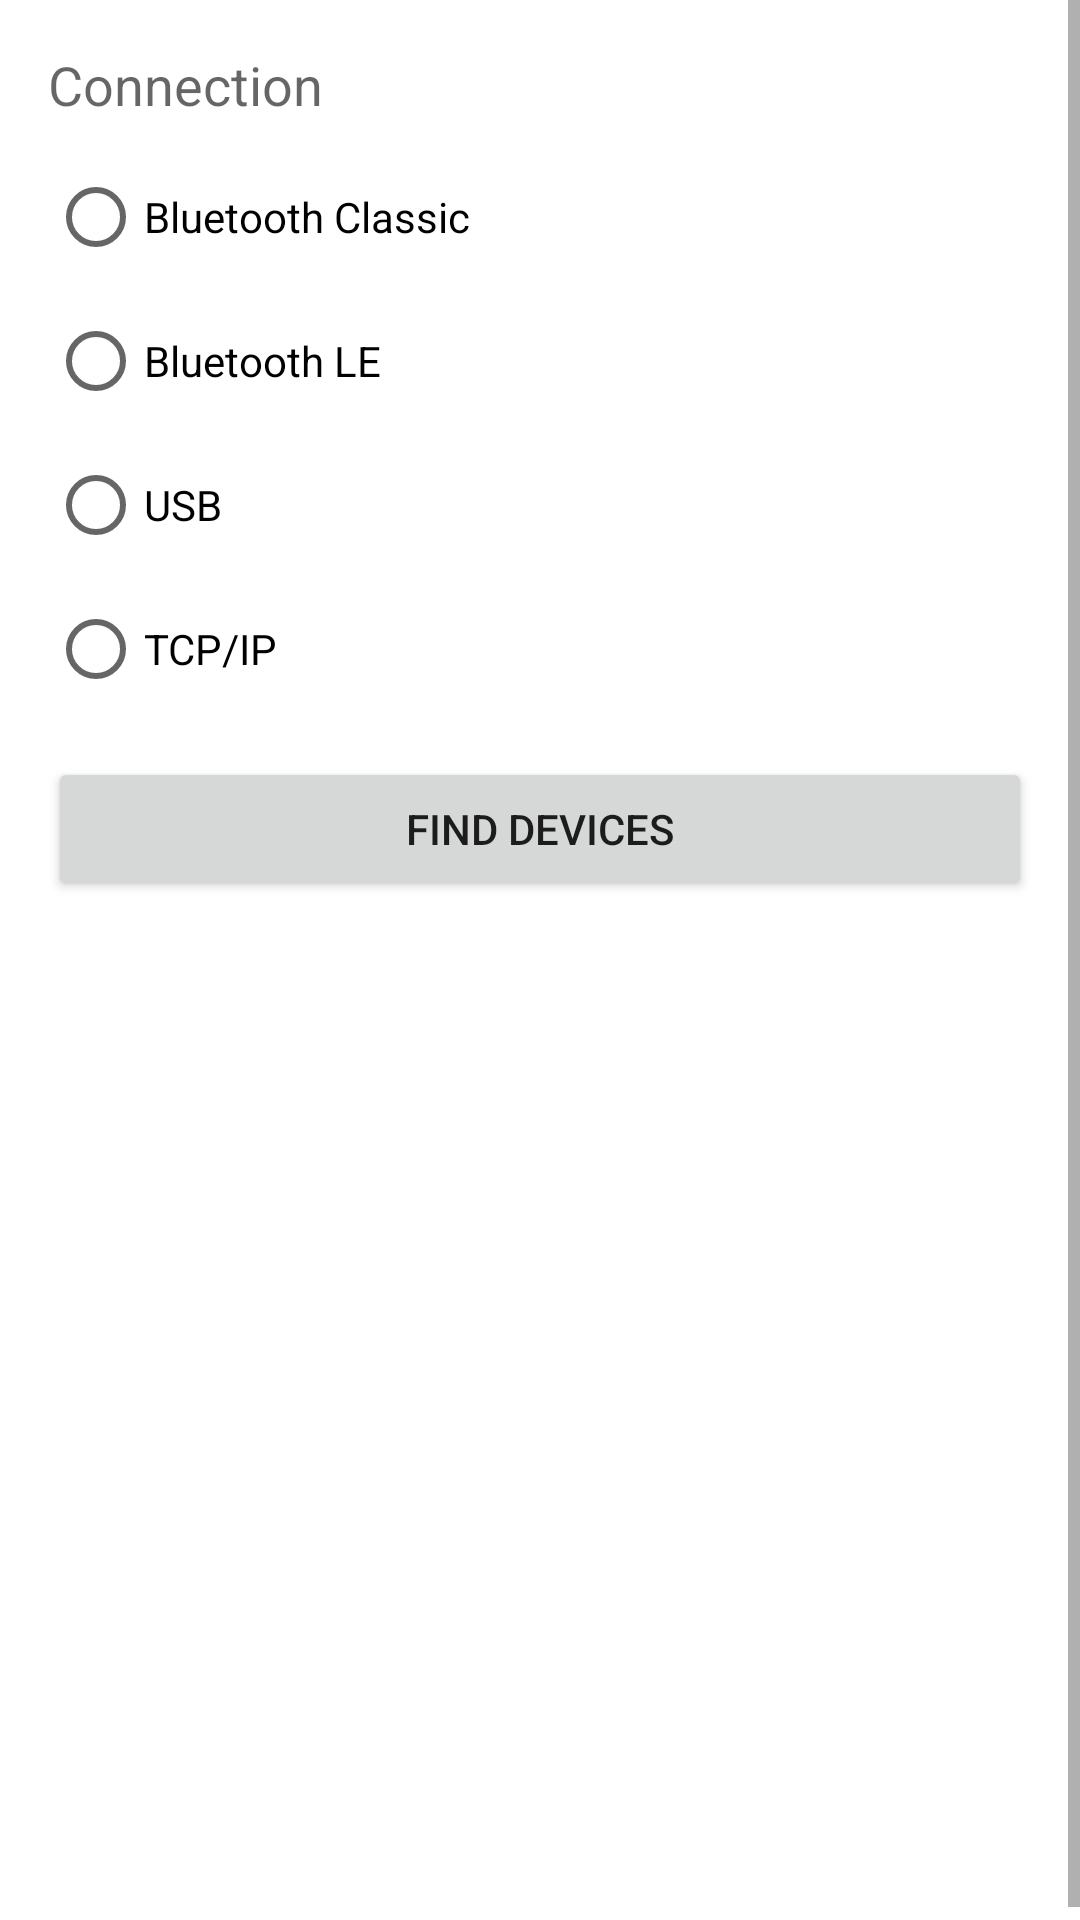

Here is an Android app screen rendered from its layout file. Give the layout XML and the strings, colors and styles it references.
<!-- AndroidManifest.xml: fallback theme Theme.MaterialComponents.DayNight.NoActionBar -->
<!-- res/layout/activity_external_gnss.xml -->
<?xml version="1.0" encoding="utf-8"?>
<ScrollView xmlns:android="http://schemas.android.com/apk/res/android"
    android:layout_width="match_parent"
    android:layout_height="match_parent"
    android:fillViewport="true">

    <LinearLayout
        android:layout_width="match_parent"
        android:layout_height="wrap_content"
        android:orientation="vertical"
        android:padding="16dp">

        <TextView
            android:layout_width="match_parent"
            android:layout_height="wrap_content"
            android:text="@string/gnss_transport_title"
            android:textAppearance="?android:attr/textAppearanceMedium" />

        <RadioGroup
            android:id="@+id/gnss_transport_group"
            android:layout_width="match_parent"
            android:layout_height="wrap_content"
            android:layout_marginTop="8dp">

            <RadioButton
                android:id="@+id/gnss_transport_classic"
                android:layout_width="match_parent"
                android:layout_height="wrap_content"
                android:text="@string/gnss_transport_bluetooth_classic" />

            <RadioButton
                android:id="@+id/gnss_transport_le"
                android:layout_width="match_parent"
                android:layout_height="wrap_content"
                android:text="@string/gnss_transport_bluetooth_le" />

            <RadioButton
                android:id="@+id/gnss_transport_usb"
                android:layout_width="match_parent"
                android:layout_height="wrap_content"
                android:text="@string/gnss_transport_usb" />

            <RadioButton
                android:id="@+id/gnss_transport_tcp"
                android:layout_width="match_parent"
                android:layout_height="wrap_content"
                android:text="@string/gnss_transport_tcp" />
        </RadioGroup>

        <LinearLayout
            android:id="@+id/gnss_tcp_fields"
            android:layout_width="match_parent"
            android:layout_height="wrap_content"
            android:layout_marginTop="12dp"
            android:orientation="vertical"
            android:visibility="gone">

            <EditText
                android:id="@+id/gnss_tcp_host"
                android:layout_width="match_parent"
                android:layout_height="wrap_content"
                android:hint="@string/gnss_tcp_host"
                android:inputType="textUri" />

            <EditText
                android:id="@+id/gnss_tcp_port"
                android:layout_width="match_parent"
                android:layout_height="wrap_content"
                android:hint="@string/gnss_tcp_port"
                android:inputType="number"
                android:text="9001" />

            <Button
                android:id="@+id/gnss_tcp_save"
                android:layout_width="match_parent"
                android:layout_height="wrap_content"
                android:text="@string/gnss_tcp_connect" />
        </LinearLayout>

        <Button
            android:id="@+id/gnss_find_devices"
            android:layout_width="match_parent"
            android:layout_height="wrap_content"
            android:layout_marginTop="12dp"
            android:text="@string/gnss_find_devices" />

        <ListView
            android:id="@+id/gnss_device_list"
            android:layout_width="match_parent"
            android:layout_height="320dp"
            android:layout_marginTop="8dp"
            android:nestedScrollingEnabled="true" />
    </LinearLayout>
</ScrollView>
<!-- resources referenced by this layout -->
<resources>
  <string name="gnss_find_devices">Find devices</string>
  <string name="gnss_tcp_connect">Use this address</string>
  <string name="gnss_tcp_host">Host</string>
  <string name="gnss_tcp_port">Port</string>
  <string name="gnss_transport_bluetooth_classic">Bluetooth Classic</string>
  <string name="gnss_transport_bluetooth_le">Bluetooth LE</string>
  <string name="gnss_transport_tcp">TCP/IP</string>
  <string name="gnss_transport_title">Connection</string>
  <string name="gnss_transport_usb">USB</string>
</resources>
